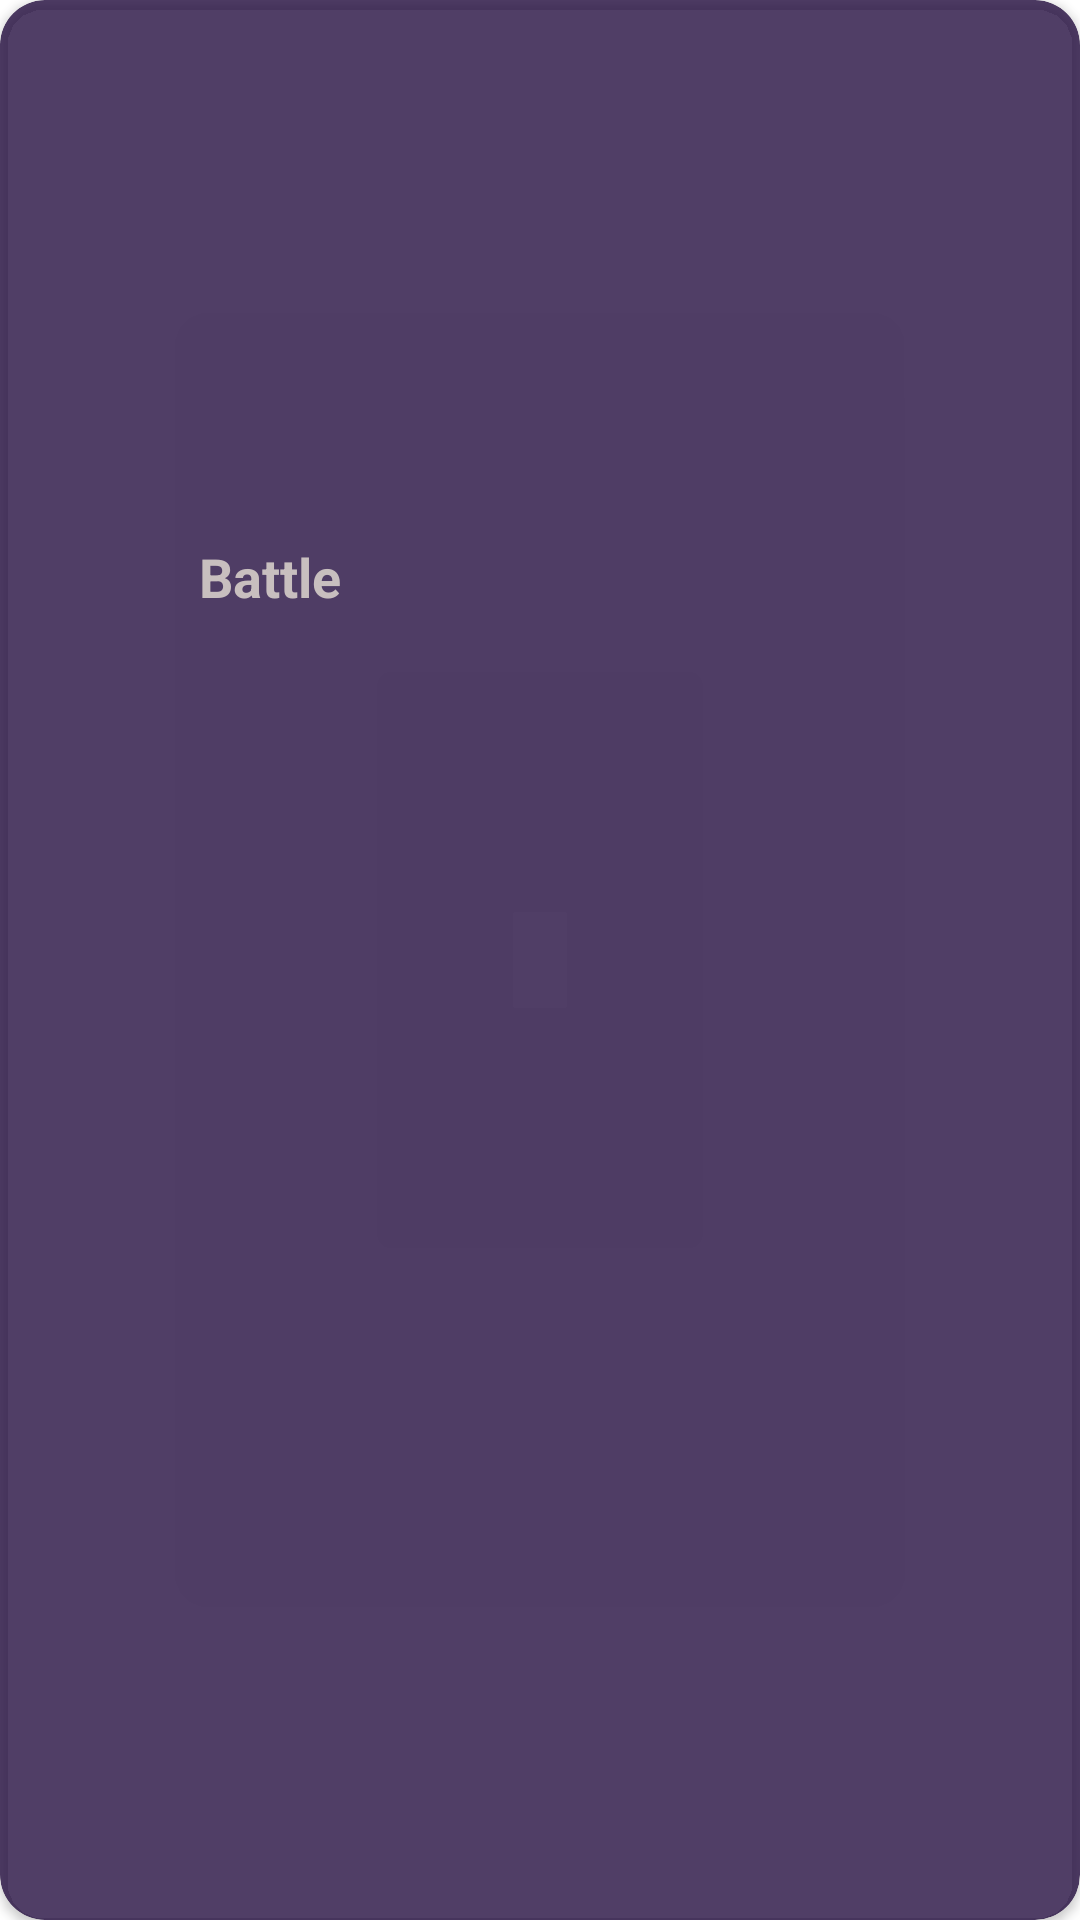

This screen was rendered from an Android layout file. Write that file and the resources it references.
<!-- AndroidManifest.xml: application theme Theme.ReadersMusic -->
<!-- res/layout/genre_cardview.xml -->
<?xml version="1.0" encoding="utf-8"?>
<androidx.cardview.widget.CardView xmlns:android="http://schemas.android.com/apk/res/android"
    xmlns:app="http://schemas.android.com/apk/res-auto"
    android:layout_width="wrap_content"
    android:layout_height="wrap_content"
    android:layout_marginHorizontal="5dp"
    android:layout_marginVertical="10dp"

    app:cardBackgroundColor="@color/purple_card"
    app:cardCornerRadius="15dp"
    app:cardPreventCornerOverlap="true"
    >

    <LinearLayout
        android:layout_width="wrap_content"
        android:layout_height="match_parent"
        android:orientation="vertical"
        >

        <ImageView
            android:id="@+id/card_image"
            android:layout_width="150dp"
            android:layout_height="150dp"
            android:layout_gravity="center"
            android:layout_marginHorizontal="15dp"
            android:layout_marginVertical="15dp"
            android:src="@drawable/war"/>

        <TextView
            android:id="@+id/card_name"
            android:layout_width="wrap_content"
            android:layout_height="wrap_content"
            android:layout_gravity="center"
            android:layout_marginBottom="10dp"
            android:text="Battle"
            android:textColor="#C8BFBF"
            android:textSize="18sp"
            android:textStyle="bold"

            >

        </TextView>

    </LinearLayout>


</androidx.cardview.widget.CardView>
<!-- resources referenced by this layout -->
<resources>
  <color name="purple_card">#C9220B3E</color>
  <style name="Theme.ReadersMusic" parent="Theme.MaterialComponents.DayNight.DarkActionBar">
          
          <item name="colorPrimary">@color/purple_500</item>
          <item name="colorPrimaryVariant">@color/purple_700</item>
          <item name="colorOnPrimary">@color/white</item>
          
          <item name="colorSecondary">@color/teal_200</item>
          <item name="colorSecondaryVariant">@color/teal_700</item>
          <item name="colorOnSecondary">@color/black</item>
          
          <item name="android:statusBarColor" tools:targetApi="l">?attr/colorPrimaryVariant</item>
          
      </style>
  <color name="purple_500">#3D216A</color>
  <color name="purple_700">#220F43</color>
  <color name="white">#C8BFBF</color>
  <color name="teal_200">#FF03DAC5</color>
  <color name="teal_700">#FF018786</color>
  <color name="black">#FF000000</color>
</resources>
